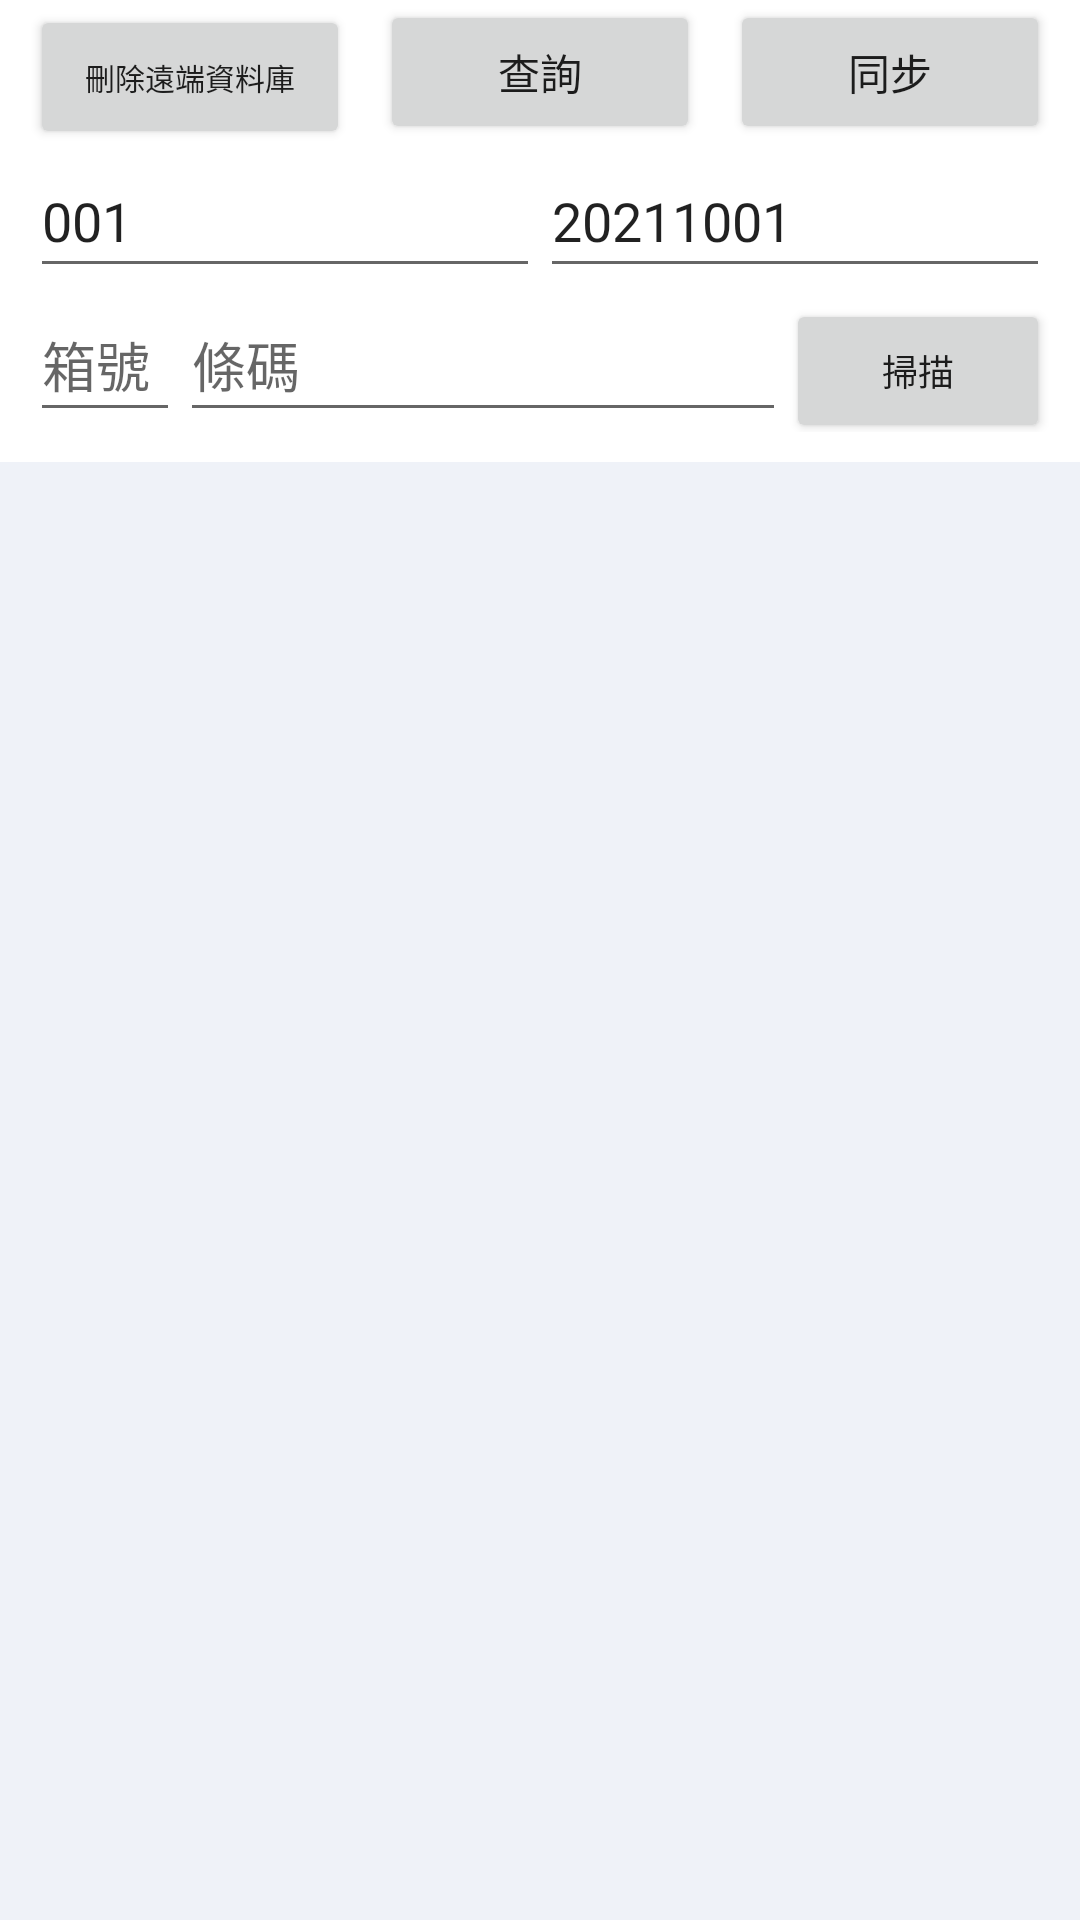

Reconstruct the res/layout file that produces this screen, plus the resources it refers to.
<!-- AndroidManifest.xml: application theme Theme.CheckHelper -->
<!-- res/layout/activity_check_goods.xml -->
<?xml version="1.0" encoding="utf-8"?>
<androidx.constraintlayout.widget.ConstraintLayout xmlns:android="http://schemas.android.com/apk/res/android"
    xmlns:app="http://schemas.android.com/apk/res-auto"
    xmlns:tools="http://schemas.android.com/tools"
    android:id="@+id/constraintLayoutBase"
    android:layout_width="match_parent"
    android:layout_height="match_parent"
    tools:context=".CheckGoods.CheckGoodsActivity">

    <LinearLayout
        android:id="@+id/linearLayout"
        android:layout_width="0dp"
        android:layout_height="wrap_content"
        android:orientation="horizontal"
        app:layout_constraintEnd_toEndOf="parent"
        app:layout_constraintStart_toStartOf="parent"
        app:layout_constraintTop_toTopOf="parent">

        <Button
            android:id="@+id/button"
            android:layout_width="0dp"
            android:layout_height="wrap_content"
            android:layout_marginLeft="10dp"
            android:layout_marginRight="10dp"
            android:layout_weight="1"
            android:text="刪除遠端資料庫"
            android:textSize="10sp" />

        <Button
            android:id="@+id/button2"
            android:layout_width="0dp"
            android:layout_height="wrap_content"
            android:layout_marginRight="10dp"
            android:layout_weight="1"
            android:text="查詢" />

        <Button
            android:id="@+id/button3"
            android:layout_width="0dp"
            android:layout_height="wrap_content"
            android:layout_marginRight="10dp"
            android:layout_weight="1"
            android:text="同步" />
    </LinearLayout>

    <LinearLayout
        android:id="@+id/linearLayout2"
        android:layout_width="match_parent"
        android:layout_height="wrap_content"
        android:orientation="horizontal"
        android:paddingLeft="10dp"
        android:paddingRight="10dp"
        app:layout_constraintEnd_toEndOf="parent"
        app:layout_constraintHorizontal_bias="0.0"
        app:layout_constraintStart_toStartOf="parent"
        app:layout_constraintTop_toBottomOf="@+id/linearLayout">

        <EditText
            android:id="@+id/editTextStore"
            android:layout_width="0dp"
            android:layout_height="wrap_content"
            android:layout_weight="1"
            android:ems="10"
            android:hint="門市"
            android:imeOptions="actionNext"
            android:inputType="textShortMessage|number|text"
            android:minHeight="48dp"
            android:text="001" />

        <EditText
            android:id="@+id/editTextCheckDate"
            android:layout_width="0dp"
            android:layout_height="48dp"
            android:layout_weight="1"
            android:ems="10"
            android:hint="日期"
            android:imeOptions="actionNext"
            android:inputType="date"
            android:text="20211001" />
    </LinearLayout>

    <LinearLayout
        android:id="@+id/linearLayout3"
        android:layout_width="match_parent"
        android:layout_height="wrap_content"
        android:orientation="horizontal"
        android:paddingLeft="10dp"
        android:paddingRight="10dp"
        app:layout_constraintEnd_toEndOf="parent"
        app:layout_constraintStart_toStartOf="parent"
        app:layout_constraintTop_toBottomOf="@+id/linearLayout2">

        <EditText
            android:id="@+id/editTextBoxNum"
            android:layout_width="50dp"
            android:layout_height="wrap_content"
            android:ems="10"
            android:hint="箱號"
            android:imeOptions="actionDone|actionGo|actionSearch|actionSend"
            android:inputType="numberDecimal"
            android:minHeight="48dp" />

        <EditText
            android:id="@+id/editTextBarcode"
            android:layout_width="0dp"
            android:layout_height="wrap_content"
            android:layout_weight="5"
            android:ems="10"
            android:hint="條碼"
            android:imeOptions="actionDone|actionGo|actionSearch|actionSend"
            android:inputType="textPersonName"
            android:minHeight="48dp" />

        <Button
            android:id="@+id/button4"
            android:layout_width="wrap_content"
            android:layout_height="wrap_content"
            android:text="掃描"
            android:textSize="12sp" />
    </LinearLayout>

    <LinearLayout
        android:id="@+id/linearLayout6"
        android:layout_width="match_parent"
        android:layout_height="wrap_content"
        android:orientation="horizontal"
        app:layout_constraintEnd_toEndOf="parent"
        app:layout_constraintStart_toStartOf="parent"
        app:layout_constraintTop_toBottomOf="@+id/linearLayout3" />

    <androidx.recyclerview.widget.RecyclerView
        android:id="@+id/recyclerviewCheckContent"
        android:layout_width="0dp"
        android:layout_height="0dp"
        android:layout_marginTop="10dp"
        android:background="#EFF2F8"
        android:paddingLeft="10dp"
        android:paddingRight="10dp"
        android:paddingBottom="10dp"
        app:layout_constraintBottom_toBottomOf="parent"
        app:layout_constraintEnd_toEndOf="parent"
        app:layout_constraintStart_toStartOf="parent"
        app:layout_constraintTop_toBottomOf="@+id/linearLayout6" />

</androidx.constraintlayout.widget.ConstraintLayout>
<!-- resources referenced by this layout -->
<resources>
  <style name="Theme.CheckHelper" parent="Theme.MaterialComponents.DayNight.DarkActionBar">
          
          <item name="colorPrimary">@color/purple_500</item>
          <item name="colorPrimaryVariant">@color/purple_700</item>
          <item name="colorOnPrimary">@color/white</item>
          
          <item name="colorSecondary">@color/teal_200</item>
          <item name="colorSecondaryVariant">@color/teal_700</item>
          <item name="colorOnSecondary">@color/black</item>
          
          <item name="android:statusBarColor" tools:targetApi="l">?attr/colorPrimaryVariant</item>
          
      </style>
  <color name="purple_500">#FF6200EE</color>
  <color name="purple_700">#FF3700B3</color>
  <color name="white">#FFFFFF</color>
  <color name="teal_200">#FF03DAC5</color>
  <color name="teal_700">#FF018786</color>
  <color name="black">#FF000000</color>
</resources>
